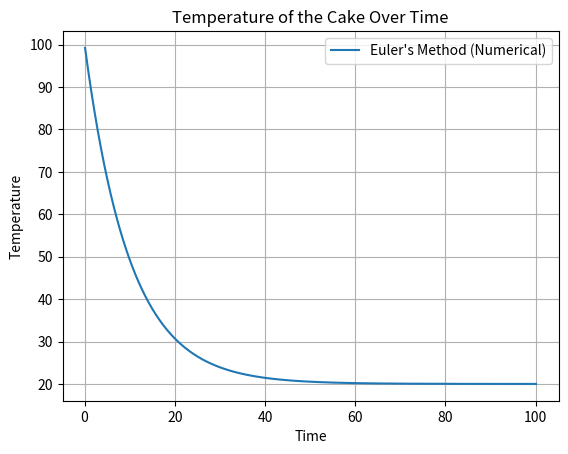

Recreate this plot in Python.
import numpy as np
import matplotlib.pyplot as plt

# parameters
T0 = 100              # Initial temperature
Ta = 20               # Ambient temperature
k = 0.1               # Cooling constant set as 0.1
dt = 0.1              # Time step


t = 0  # Initial temperature
T= T0
t_list=[]
T_list=[]
# Euler's method to update temperature

while t<100: #set total time as 100
    T += k*(Ta-T)*dt
    t+=dt
    t_list.append(t)
    T_list.append(T)


# Plotting the results
plt.plot(t_list, T_list, label="Euler's Method (Numerical)")

plt.xlabel('Time')
plt.ylabel('Temperature')
plt.title('Temperature of the Cake Over Time')
plt.legend()
plt.grid()
plt.show()
